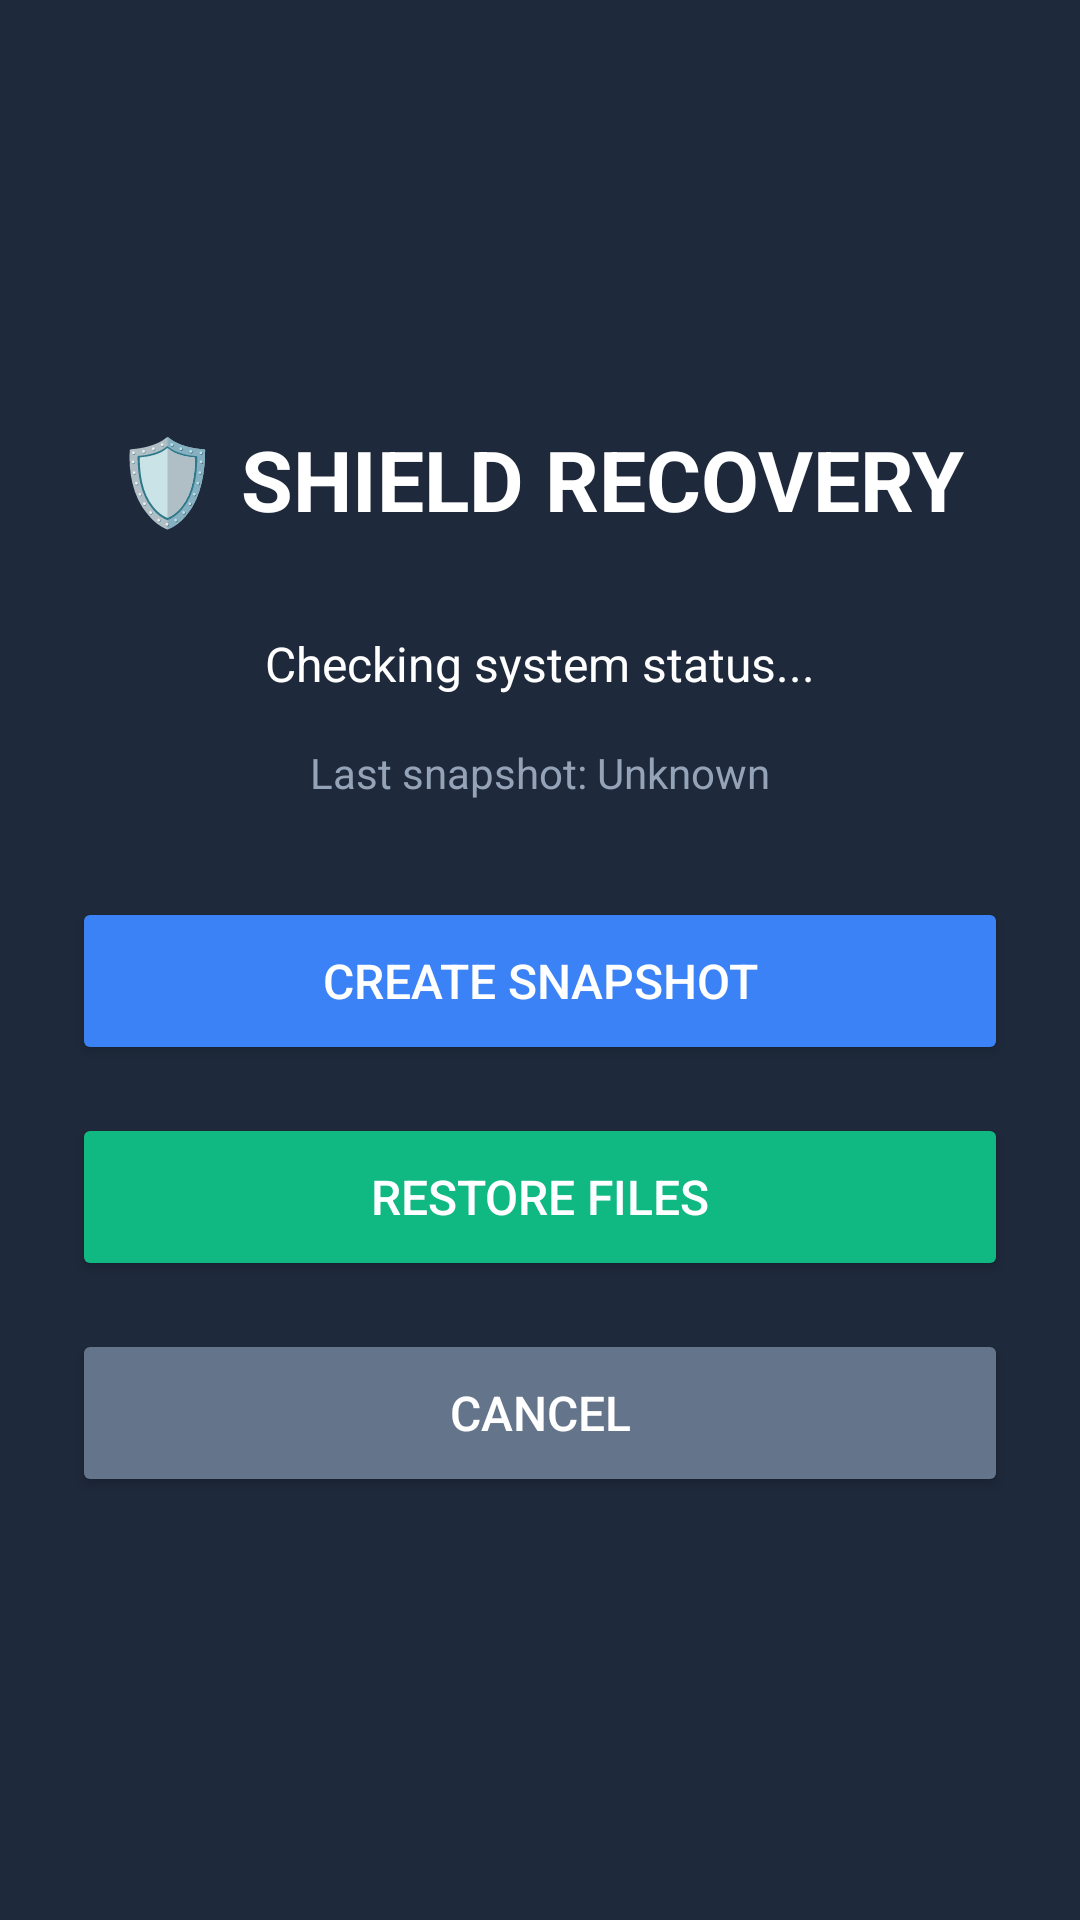

Produce the Android XML layout that renders to this screen, including the resource entries it uses.
<!-- AndroidManifest.xml: application theme Theme.SHIELD -->
<!-- res/layout/activity_recovery.xml -->
<?xml version="1.0" encoding="utf-8"?>
<LinearLayout xmlns:android="http://schemas.android.com/apk/res/android"
    android:layout_width="match_parent"
    android:layout_height="match_parent"
    android:orientation="vertical"
    android:padding="24dp"
    android:gravity="center"
    android:background="#1E293B">

    <TextView
        android:layout_width="wrap_content"
        android:layout_height="wrap_content"
        android:text="🛡️ SHIELD RECOVERY"
        android:textSize="28sp"
        android:textColor="#FFFFFF"
        android:textStyle="bold"
        android:layout_marginBottom="32dp" />

    <TextView
        android:id="@+id/tvRecoveryStatus"
        android:layout_width="wrap_content"
        android:layout_height="wrap_content"
        android:text="Checking system status..."
        android:textSize="16sp"
        android:textColor="#FFFFFF"
        android:gravity="center"
        android:layout_marginBottom="16dp" />

    <TextView
        android:id="@+id/tvSnapshotInfo"
        android:layout_width="wrap_content"
        android:layout_height="wrap_content"
        android:text="Last snapshot: Unknown"
        android:textSize="14sp"
        android:textColor="#94A3B8"
        android:gravity="center"
        android:layout_marginBottom="32dp" />

    <Button
        android:id="@+id/btnCreateSnapshot"
        android:layout_width="match_parent"
        android:layout_height="56dp"
        android:text="CREATE SNAPSHOT"
        android:textSize="16sp"
        android:backgroundTint="#3B82F6"
        android:textColor="#FFFFFF"
        android:layout_marginBottom="16dp" />

    <Button
        android:id="@+id/btnStartRestore"
        android:layout_width="match_parent"
        android:layout_height="56dp"
        android:text="RESTORE FILES"
        android:textSize="16sp"
        android:backgroundTint="#10B981"
        android:textColor="#FFFFFF"
        android:layout_marginBottom="16dp" />

    <Button
        android:id="@+id/btnCancelRestore"
        android:layout_width="match_parent"
        android:layout_height="56dp"
        android:text="CANCEL"
        android:textSize="16sp"
        android:backgroundTint="#64748B"
        android:textColor="#FFFFFF" />

</LinearLayout>
<!-- resources referenced by this layout -->
<resources>
  <style name="Theme.SHIELD" parent="Base.Theme.SHIELD" />
  <style name="Base.Theme.SHIELD" parent="Theme.Material3.DayNight.NoActionBar">
          <item name="colorPrimary">@color/primary</item>
          <item name="colorOnPrimary">@color/white</item>
          <item name="colorPrimaryContainer">@color/primary_variant</item>
          <item name="colorSecondary">@color/secondary</item>
          <item name="colorOnSecondary">@color/white</item>
          <item name="android:windowBackground">@color/bg_main</item>
          <item name="android:statusBarColor">@color/bg_main</item>
          <item name="android:navigationBarColor">@color/bg_main</item>
      </style>
  <color name="primary">#6366F1</color>
  <color name="white">#FFFFFFFF</color>
  <color name="primary_variant">#4F46E5</color>
  <color name="secondary">#06B6D4</color>
  <color name="bg_main">#0F172A</color>
</resources>
